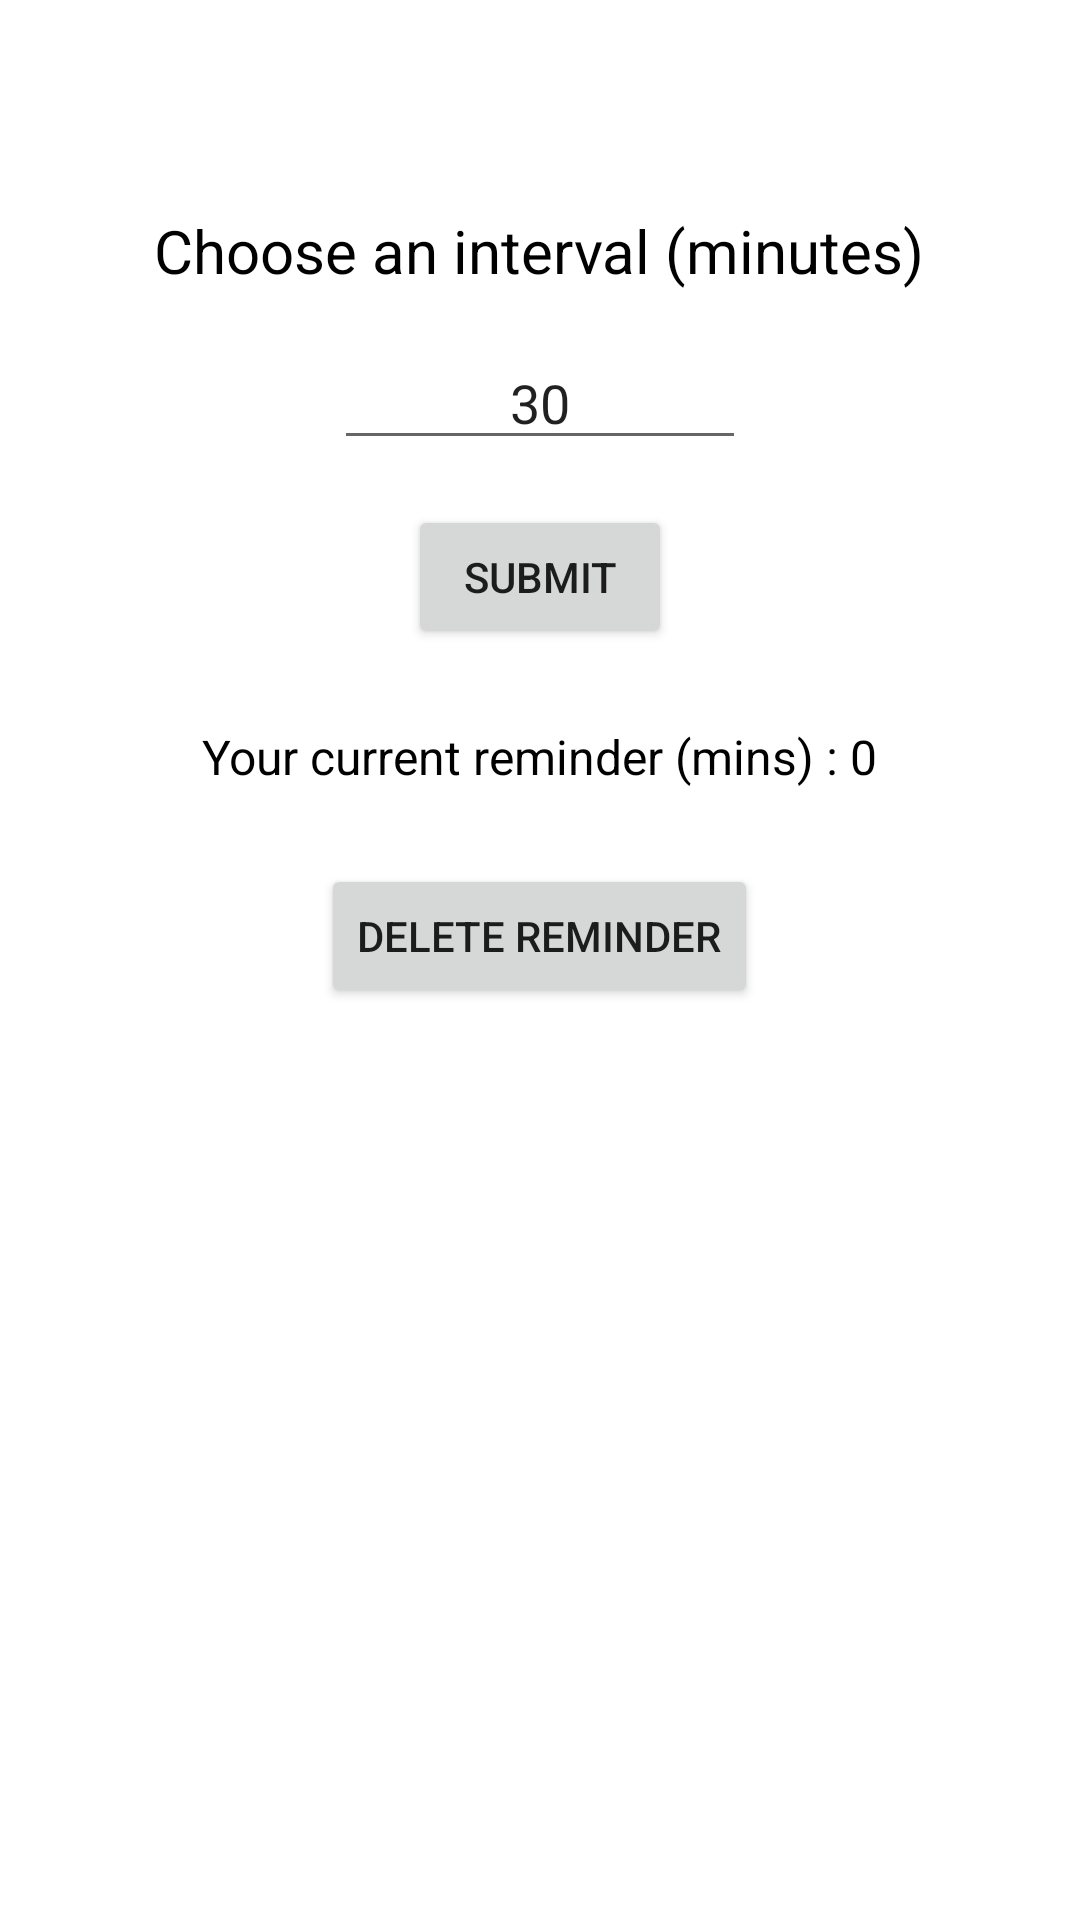

This screen was rendered from an Android layout file. Write that file and the resources it references.
<!-- AndroidManifest.xml: application theme Theme.DrinkWaterReminder -->
<!-- res/layout/activity_add_reminder.xml -->
<?xml version="1.0" encoding="utf-8"?>
<LinearLayout
    xmlns:android="http://schemas.android.com/apk/res/android"
    xmlns:app="http://schemas.android.com/apk/res-auto"
    xmlns:tools="http://schemas.android.com/tools"
    android:layout_width="match_parent"
    android:layout_height="match_parent"
    tools:context=".AddReminderActivity"
    android:orientation="vertical"
    >

    <TextView
        android:layout_width="wrap_content"
        android:layout_height="wrap_content"
        android:textSize="20sp"
        android:textColor="@color/black"
        android:text="@string/choose_an_interval_minutes"
        android:layout_gravity="center"
        android:layout_marginTop="70dp"
        />
    <EditText
        android:id="@+id/intervalET"
        android:layout_width="wrap_content"
        android:layout_height="wrap_content"
        android:hint="@string/type_an_interval"
        android:inputType="number"
        android:layout_gravity="center"
        android:layout_marginTop="15dp"
        android:text="30"
        android:textAlignment="center"
        />

    <Button
        android:id="@+id/submitButton"
        android:layout_width="wrap_content"
        android:layout_height="wrap_content"
        android:layout_gravity="center"
        android:text="@string/submit"
        android:layout_marginTop="15dp"
        />

    <TextView
        android:id="@+id/currentReminderTV"
        android:layout_width="wrap_content"
        android:layout_height="wrap_content"
        android:text="@string/your_current_reminder_mins"
        android:textSize="16sp"
        android:layout_gravity="center"
        android:layout_marginTop="25dp"
        android:textColor="@color/black"

        />

    <Button
        android:id="@+id/deleteReminderButton"
        android:layout_width="wrap_content"
        android:layout_height="wrap_content"
        android:layout_gravity="center"
        android:text="@string/delete_reminder"
        android:layout_marginTop="25dp"
        />




</LinearLayout>
<!-- resources referenced by this layout -->
<resources>
  <color name="black">#FF000000</color>
  <string name="choose_an_interval_minutes">Choose an interval (minutes)</string>
  <string name="delete_reminder">DELETE REMINDER</string>
  <string name="submit">SUBMIT</string>
  <string name="type_an_interval">Enter an interval</string>
  <string name="your_current_reminder_mins">Your current reminder (mins) : 0</string>
  <style name="Theme.DrinkWaterReminder" parent="Theme.MaterialComponents.DayNight.DarkActionBar">
          
          <item name="colorPrimary">@color/purple_500</item>
          <item name="colorPrimaryVariant">@color/purple_700</item>
          <item name="colorOnPrimary">@color/white</item>
          
          <item name="colorSecondary">@color/teal_200</item>
          <item name="colorSecondaryVariant">@color/teal_700</item>
          <item name="colorOnSecondary">@color/black</item>
          
          <item name="android:statusBarColor" tools:targetApi="l">?attr/colorPrimaryVariant</item>
          
      </style>
  <color name="purple_500">#FF6200EE</color>
  <color name="purple_700">#FF3700B3</color>
  <color name="white">#FFFFFFFF</color>
  <color name="teal_200">#FF03DAC5</color>
  <color name="teal_700">#FF018786</color>
</resources>
